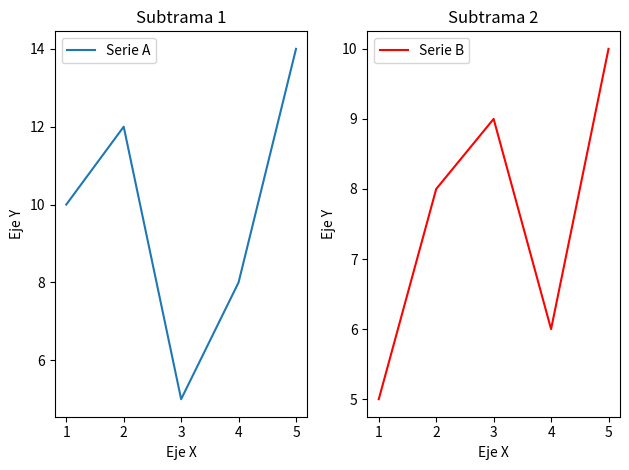

This chart was generated by the following Python code:
import matplotlib.pyplot as plt

# Datos de ejemplo
x = [1, 2, 3, 4, 5]
y1 = [10, 12, 5, 8, 14]
y2 = [5, 8, 9, 6, 10]

# Crear subtramas
fig, axs = plt.subplots(1, 2)  # 1 fila, 2 columnas

# Gráfico en la primera subtrama
axs[0].plot(x, y1, label='Serie A')
axs[0].set_title('Subtrama 1')

# Gráfico en la segunda subtrama
axs[1].plot(x, y2, label='Serie B', color='red')
axs[1].set_title('Subtrama 2')

# Personalización adicional, como etiquetas de ejes y títulos
for ax in axs:
    ax.set_xlabel('Eje X')
    ax.set_ylabel('Eje Y')
    ax.legend()

# Ajustar la disposición
plt.tight_layout()

# Mostrar la figura con las subtramas
plt.show()
